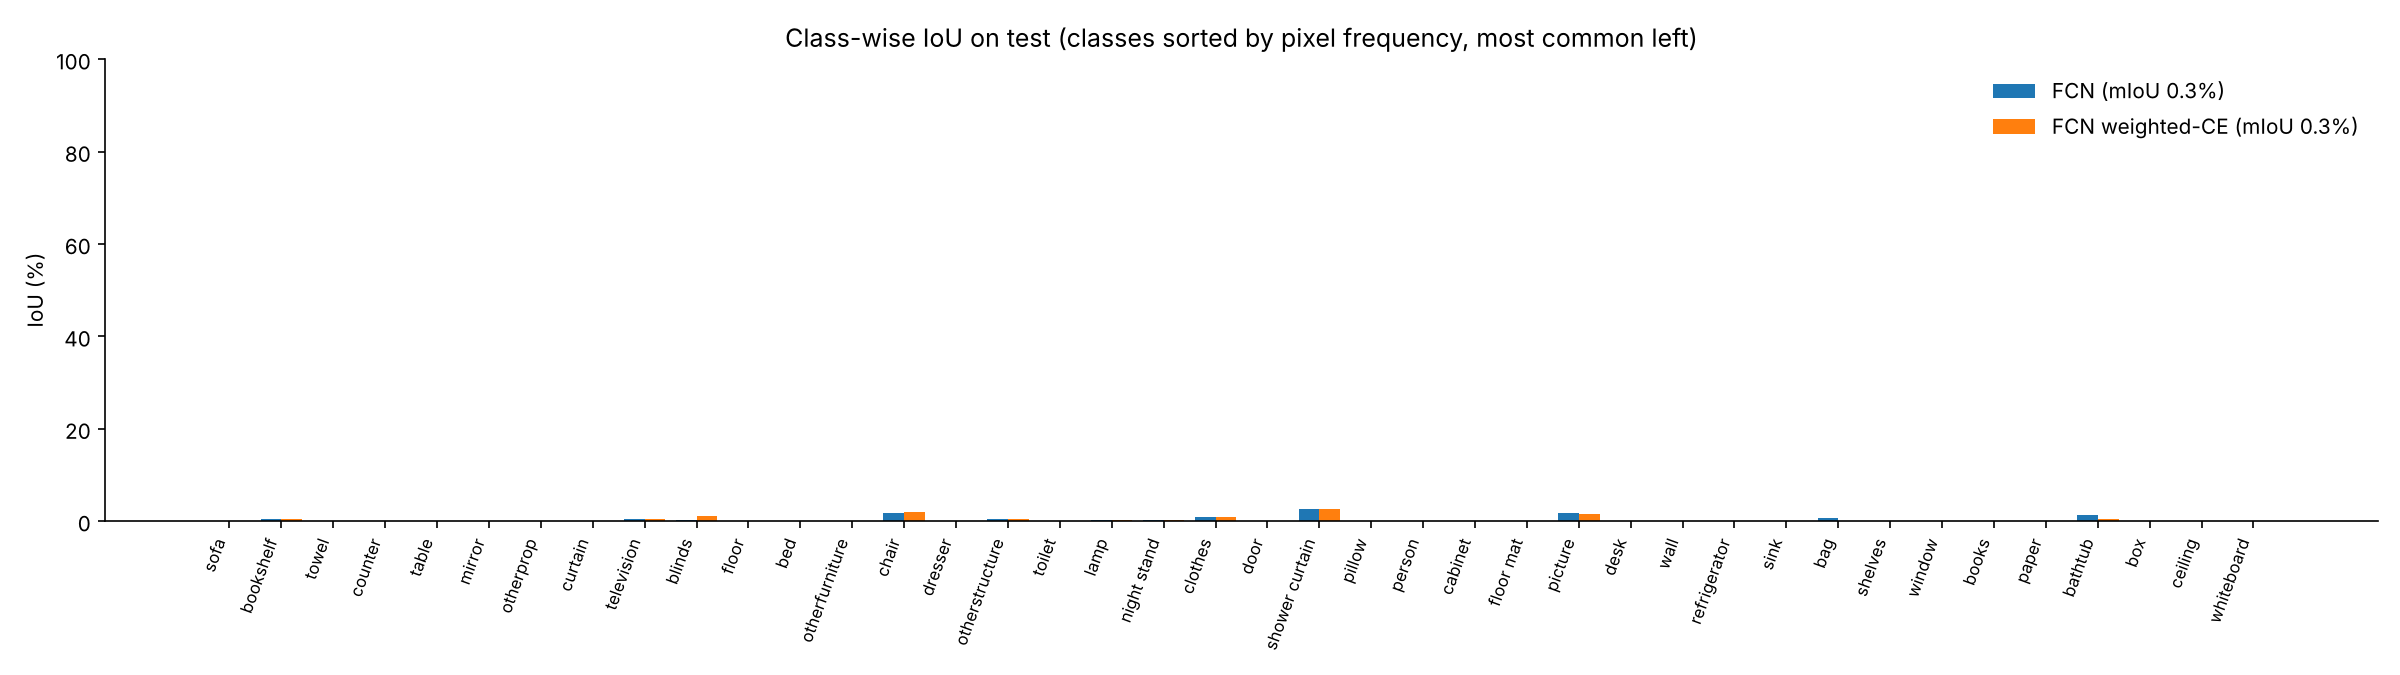

The file beside this chart, header and first rows:
class_id, class, pixel_share_%, FCN_IoU_%, FCN weighted-CE_IoU_%, diff_FCN_minus_FCN weighted-CE
5, sofa, 2.606, 0.0, 0.0, 0.0
9, bookshelf, 2.557, 0.5, 0.41, 0.09
26, towel, 2.552, 0.0, 0.0, 0.0
11, counter, 2.551, 0.0, 0.0, 0.0
6, table, 2.55, 0.0, 0.0, 0.0
18, mirror, 2.547, 0.0, 0.0, 0.0
39, otherprop, 2.545, 0.0, 0.0, 0.0
15, curtain, 2.535, 0.0, 0.0, 0.0
24, television, 2.525, 0.48, 0.53, -0.05
12, blinds, 2.521, 0.25, 1.11, -0.87
1, floor, 2.521, 0.0, 0.0, 0.0
3, bed, 2.52, 0.0, 0.0, 0.0
38, otherfurniture, 2.517, 0.0, 0.0, 0.0
4, chair, 2.515, 1.67, 2.05, -0.38
16, dresser, 2.515, 0.0, 0.0, 0.0
37, otherstructure, 2.509, 0.41, 0.41, 0.0
32, toilet, 2.508, 0.0, 0.0, 0.0
34, lamp, 2.506, 0.2, 0.16, 0.04
31, night stand, 2.504, 0.3, 0.34, -0.04
20, clothes, 2.503, 0.81, 0.96, -0.15
7, door, 2.503, 0.0, 0.0, 0.0
27, shower curtain, 2.503, 2.51, 2.51, -0.0
17, pillow, 2.498, 0.0, 0.0, 0.0
30, person, 2.497, 0.0, 0.0, 0.0
2, cabinet, 2.493, 0.0, 0.0, 0.0
19, floor mat, 2.491, 0.0, 0.0, 0.0
10, picture, 2.484, 1.79, 1.62, 0.18
13, desk, 2.484, 0.0, 0.0, 0.0
0, wall, 2.48, 0.0, 0.0, 0.0
23, refrigerator, 2.475, 0.0, 0.0, 0.0
33, sink, 2.474, 0.0, 0.0, 0.0
36, bag, 2.472, 0.56, 0.1, 0.46
14, shelves, 2.462, 0.0, 0.0, 0.0
8, window, 2.454, 0.0, 0.0, 0.0
22, books, 2.449, 0.0, 0.0, 0.0
25, paper, 2.448, 0.0, 0.0, 0.0
35, bathtub, 2.444, 1.4, 0.56, 0.84
28, box, 2.435, 0.0, 0.0, 0.0
21, ceiling, 2.424, 0.0, 0.0, 0.0
29, whiteboard, 2.424, 0.0, 0.0, 0.0
